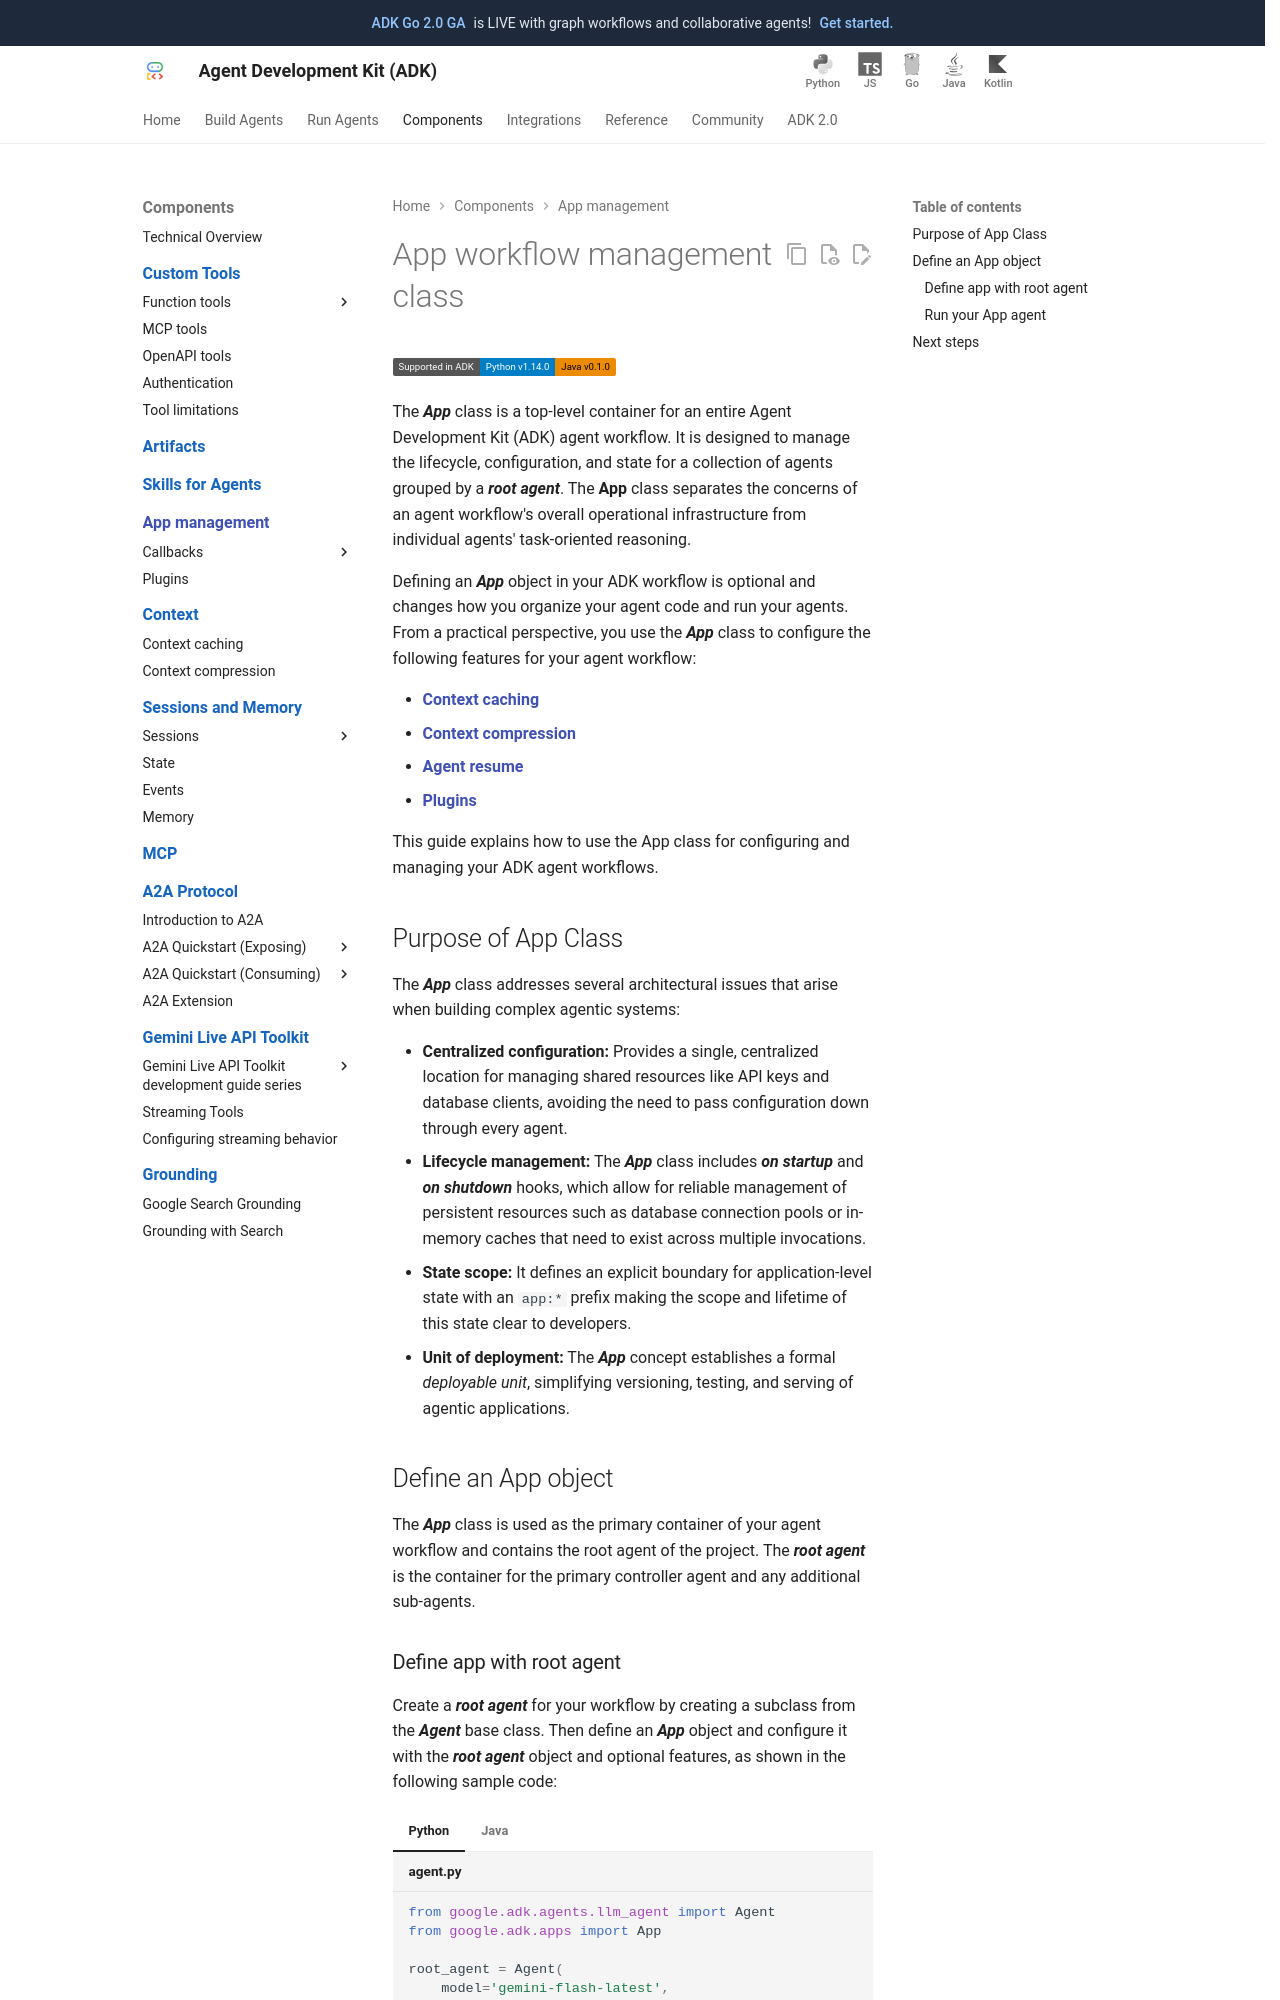

repository: MarinaM79/adk-docs · page: apps/index.html · generator: mkdocs

# App workflow management class

<div class="language-support-tag">
    <span class="lst-supported">Supported in ADK</span><span class="lst-python">Python v1.14.0</span><span class="lst-java">Java v0.1.0</span>
</div>

The ***App*** class is a top-level container for an entire Agent Development Kit
(ADK) agent workflow. It is designed to manage the lifecycle, configuration, and
state for a collection of agents grouped by a ***root agent***. The **App** class
separates the concerns of an agent workflow's overall operational infrastructure
from individual agents' task-oriented reasoning.

Defining an ***App*** object in your ADK workflow is optional and changes how you
organize your agent code and run your agents. From a practical perspective, you
use the ***App*** class to configure the following features for your agent workflow:

*   [**Context caching**](/context/caching/)
*   [**Context compression**](/context/compaction/)
*   [**Agent resume**](/runtime/resume/)
*   [**Plugins**](/plugins/)

This guide explains how to use the App class for configuring and managing your
ADK agent workflows.

## Purpose of App Class

The ***App*** class addresses several architectural issues that arise when
building complex agentic systems:

*   **Centralized configuration:** Provides a single, centralized location for
    managing shared resources like API keys and database clients, avoiding the
    need to pass configuration down through every agent.
*   **Lifecycle management:** The ***App*** class includes ***on startup*** and
    ***on shutdown*** hooks, which allow for reliable management of persistent
    resources such as database connection pools or in-memory caches that need to
    exist across multiple invocations.
*   **State scope:** It defines an explicit boundary for application-level
     state with an `app:*` prefix making the scope and lifetime of this state
    clear to developers.
*   **Unit of deployment:** The ***App*** concept establishes a formal *deployable
    unit*, simplifying versioning, testing, and serving of agentic applications.

## Define an App object

The ***App*** class is used as the primary container of your agent workflow and
contains the root agent of the project. The ***root agent*** is the container
for the primary controller agent and any additional sub-agents.
